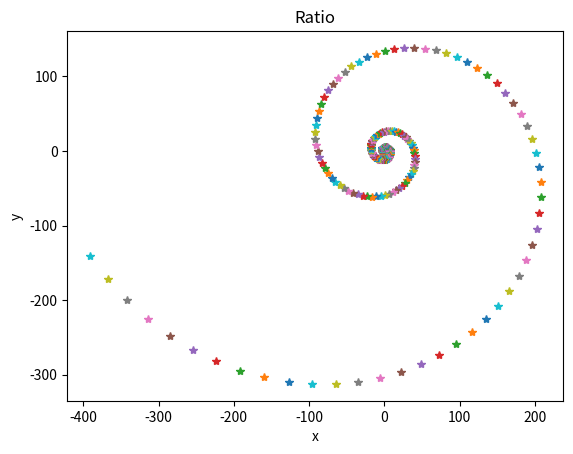

Recreate this plot in Python.
# By submitting this assignment, I agree to the following:
#   "Aggies do not lie, cheat, or steal, or tolerate those who do."
#   "I have not given or received any unauthorized aid on this assignment."
#
# [redacted]
# [redacted]
# Assignment:   11 LAB
# Date:         11/17/23
#

import numpy
import matplotlib.pyplot as plt

# initial array
matrix = numpy.array([[1.02, 0.095],[-0.095, 1.02]])

point = numpy.array([[0], [1]])

# loops
for i in range(250):
    point = matrix @ point
    plt.plot(point[0], point[1], '*')

# plot math graph
plt.title('Ratio')
plt.xlabel('x')
plt.ylabel('y')
plt.show()
